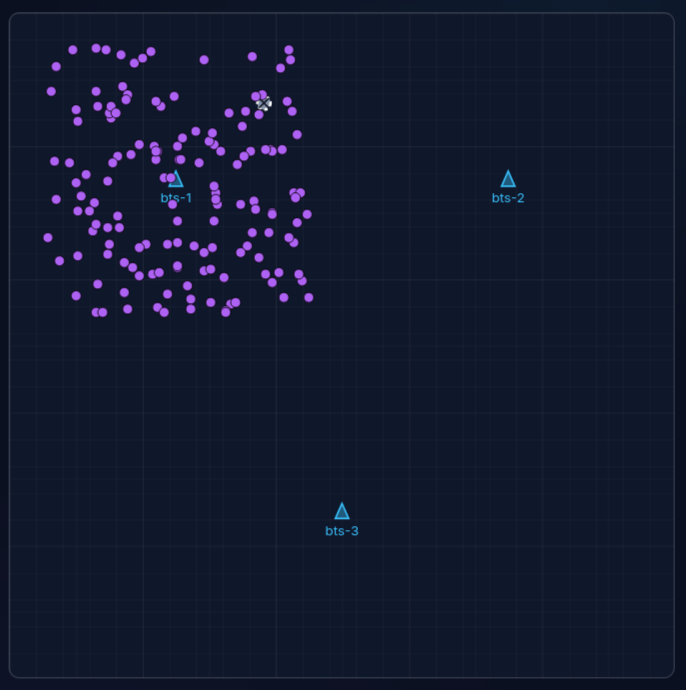

The file beside this chart, header and first rows:
timestamp, imei, x, y
2026-02-13T02:23:34.815004+00:00, 490566004131915, 153, 54
2026-02-13T02:23:35.015004+00:00, 448898914349458, 146, 132
2026-02-13T02:23:35.215004+00:00, 358746027503701, 129, 159
2026-02-13T02:23:35.415004+00:00, 350101943831414, 167, 53
2026-02-13T02:23:35.615004+00:00, 350728957598115, 23, 135
2026-02-13T02:23:35.815004+00:00, 450041004268917, 123, 79
2026-02-13T02:23:36.015004+00:00, 012154007460794, 43, 110
2026-02-13T02:23:36.215004+00:00, 449209106639525, 30, 149
2026-02-13T02:23:36.415004+00:00, 354846016966283, 40, 102
2026-02-13T02:23:36.615004+00:00, 520188719394821, 69, 150
2026-02-13T02:23:36.815004+00:00, 353225034793766, 65, 122
2026-02-13T02:23:37.015004+00:00, 358321011224936, 101, 125
2026-02-13T02:23:37.215004+00:00, 520018612788821, 145, 83
2026-02-13T02:23:37.415004+00:00, 520293002754978, 65, 86
2026-02-13T02:23:37.615004+00:00, 354875046311715, 169, 28
2026-02-13T02:23:37.815004+00:00, 359320001046258, 111, 140
2026-02-13T02:23:38.015004+00:00, 351000931315951, 52, 180
2026-02-13T02:23:38.215004+00:00, 350838608651088, 146, 26
2026-02-13T02:23:38.415004+00:00, 358161052404108, 46, 97
2026-02-13T02:23:38.615004+00:00, 520408437861459, 162, 156
2026-02-13T02:23:38.815004+00:00, 358066005717243, 124, 108
2026-02-13T02:23:39.015004+00:00, 356558001223350, 156, 132
2026-02-13T02:23:39.215004+00:00, 353945018207307, 137, 91
2026-02-13T02:23:39.415004+00:00, 358285031889491, 117, 144
2026-02-13T02:23:39.615004+00:00, 350436011013952, 56, 180
2026-02-13T02:23:39.815004+00:00, 357713015985424, 41, 119
2026-02-13T02:23:40.015004+00:00, 520290614828695, 140, 68
2026-02-13T02:23:40.215004+00:00, 358921022650175, 101, 138
2026-02-13T02:23:40.415004+00:00, 359856003496652, 171, 108
2026-02-13T02:23:40.615004+00:00, 490031209699828, 152, 49
2026-02-13T02:23:40.815004+00:00, 357011046378580, 171, 138
2026-02-13T02:23:41.015004+00:00, 358059013057355, 101, 153
2026-02-13T02:23:41.215004+00:00, 450085011819030, 61, 63
2026-02-13T02:23:41.415004+00:00, 354379002893782, 164, 82
2026-02-13T02:23:41.615004+00:00, 351771006586524, 157, 82
2026-02-13T02:23:41.815004+00:00, 520005516277514, 175, 108
2026-02-13T02:23:42.015004+00:00, 358226038088299, 125, 115
2026-02-13T02:23:42.215004+00:00, 990005272735136, 89, 83
2026-02-13T02:23:42.415004+00:00, 520151513010605, 82, 139
2026-02-13T02:23:42.615004+00:00, 351705005841688, 154, 157
2026-02-13T02:23:42.815004+00:00, 352521004417191, 89, 177
2026-02-13T02:23:43.015004+00:00, 351068305066682, 120, 77
2026-02-13T02:23:43.215004+00:00, 351303005294999, 109, 172
2026-02-13T02:23:43.415004+00:00, 355369048980189, 102, 88
2026-02-13T02:23:43.615004+00:00, 351482203724336, 85, 23
2026-02-13T02:23:43.815004+00:00, 353988007360257, 88, 88
2026-02-13T02:23:44.015004+00:00, 520180629874851, 150, 147
2026-02-13T02:23:44.215004+00:00, 352275002067819, 163, 33
2026-02-13T02:23:44.415004+00:00, 350061009386291, 117, 155
2026-02-13T02:23:44.615004+00:00, 357100008468875, 101, 152
2026-02-13T02:23:44.815004+00:00, 357712011741179, 40, 170
2026-02-13T02:23:45.015004+00:00, 353607004593757, 58, 22
2026-02-13T02:23:45.215004+00:00, 352430058665160, 121, 174
2026-02-13T02:23:45.415004+00:00, 446714004381107, 93, 99
2026-02-13T02:23:45.615004+00:00, 332325723838512, 170, 59
2026-02-13T02:23:45.815004+00:00, 449191107626471, 60, 60
2026-02-13T02:23:46.015004+00:00, 352805007131085, 117, 28
2026-02-13T02:23:46.215004+00:00, 443008005576184, 67, 25
2026-02-13T02:23:46.415004+00:00, 356252047079253, 87, 80
2026-02-13T02:23:46.615004+00:00, 448749503647853, 61, 56
... 90 more rows
